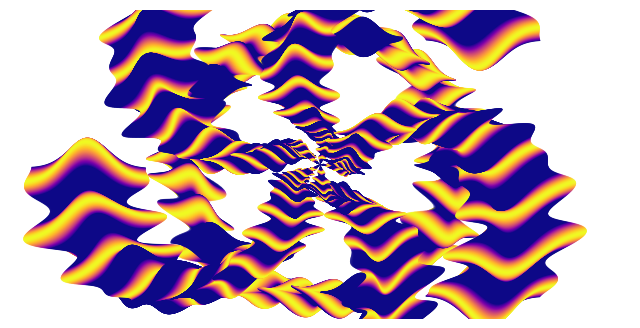

Python code for this plot:
import numpy as np
import matplotlib.pyplot as plt

def base_shape(num_points=200):
    """
    Returns x, y_top, y_bottom for a lobed shape.
    In this example, we use a Gaussian-like shape: y = exp(-x^2).
    """
    x = np.linspace(-2, 2, num_points)
    y = np.exp(-x**2)
    return x, y, -y

def transform(x, y, 
              offset_x=0.0, 
              offset_y=0.0, 
              scale_x=1.0, 
              scale_y=1.0, 
              theta=0.0):
    """
    Applies translation, scaling, and rotation to an array of coordinates.
    x, y should be 1D arrays of the same length.
    """
    # Scale
    x_s = x * scale_x
    y_s = y * scale_y
    # Rotate
    x_r = x_s * np.cos(theta) - y_s * np.sin(theta)
    y_r = x_s * np.sin(theta) + y_s * np.cos(theta)
    # Translate
    x_t = x_r + offset_x
    y_t = y_r + offset_y
    return x_t, y_t

# --- Main plotting routine ---
fig, ax = plt.subplots(figsize=(8, 4))

# Get our base shape
x_base, y_top_base, y_bot_base = base_shape(num_points=300)

# Number of shapes to plot
n_shapes=2000

# Use a color map across all shapes
import matplotlib.cm as cm

my_cmap = cm.get_cmap('plasma')
colors = plt.cm.plasma(np.linspace(0, 1, n_shapes))

# Track the overall min/max for x and y so we can set the axis limits
min_x, max_x = float('inf'), float('-inf')
min_y, max_y = float('inf'), float('-inf')

R=10
freq=5
inc=2*np.pi/freq
partition=n_shapes//freq

lss=[]

offset_x, offset_y, scale_x, scale_y, rotation_deg = 0, 0, 1, 1, 0
globals = [offset_x, offset_y, scale_x, scale_y, rotation_deg]

def offx(offset_x, R, iter, n_shapes):
    return offset_x + R*np.cos(2*np.pi*(iter/n_shapes)+inc*j)*(1-(iter/n_shapes))-1

def offy(offset_y, R, iter, n_shapes):
    return offset_y-0.25 + R*np.sin(2*np.pi*(iter/n_shapes)+inc*j)*(1-(iter/n_shapes))

def scalx(scale_x, freq, iter, partition, n_shapes):
    return scale_x + abs(np.sin((abs(freq*0.1))*2*np.pi*(iter/partition))*np.sin((abs(freq*3))*2*np.pi*(iter/n_shapes))+1)

def scaly(scale_y, freq, iter, partition, n_shapes):
    return scale_y + abs(np.cos((abs(freq*0.1))*2*np.pi*(iter/partition))*np.sin((abs(freq*3))*2*np.pi*(iter/n_shapes))+1)

def rot(rotation_deg, iter, n_shapes):
    return rotation_deg + (np.pi/9)*np.sin(2*np.pi*(iter/n_shapes))


# offset_x = R*np.cos(2*np.pi*(iter/num1)+inc*j)*(1-(iter/num1))-1
# offset_y = R*np.sin(2*np.pi*(iter/num1)+inc*j)*(1-(iter/num1))
# scale_x  = abs(np.sin((abs(freq*0.1))*2*np.pi*(iter/num1))*np.sin((abs(freq*3))*2*np.pi*(iter/num1))+1)
# scale_y  = abs(np.cos((abs(freq*0.1))*2*np.pi*(iter/num1))*np.sin((abs(freq*3))*2*np.pi*(iter/num1))+1)

for i in range(partition):

    #first transform set
    for j in range(freq):
        # Define how the offset, scaling, and rotation vary with i
        offset_x = R*np.cos(2*np.pi*(i/n_shapes)+inc*j)
        offset_y = R*np.sin(2*np.pi*(i/n_shapes)+inc*j)
        scale_x  = 0.5*np.sin((freq+0.25)*2*np.pi*(i/partition))+1
        scale_y  = 0.5*np.sin((freq+0.25)*2*np.pi*(i/partition))+1
        rotation_deg = (np.pi/9)*np.sin(2*np.pi*(i/partition))

        # Apply transform to top and bottom curves
        x_top, y_top = transform(x_base, y_top_base,
                                offset_x, offset_y,
                                scale_x, scale_y,
                                rotation_deg)
        x_bot, y_bot = transform(x_base, y_bot_base,
                                offset_x, offset_y,
                                scale_x, scale_y,
                                rotation_deg)
        
        # If the shape got flipped in x, reorder so fill_between works properly
        if x_top[0] > x_top[-1]:
            x_top, y_top = x_top[::-1], y_top[::-1]
            x_bot, y_bot = x_bot[::-1], y_bot[::-1]

        # Fill between the top and bottom curves
        ax.fill_between(x_top, y_top, y_bot, color=my_cmap(np.sin(10*np.pi*(i/partition))), alpha=1, linewidth=0)


        #int((int((n_shapes-1)*np.sin((i/tau)*np.pi))+1)*0.5)
        # Track min/max of all x and y
        min_x = min(min_x, x_top.min(), x_bot.min())
        max_x = max(max_x, x_top.max(), x_bot.max())
        min_y = min(min_y, y_top.min(), y_bot.min())
        max_y = max(max_y, y_top.max(), y_bot.max())

        
        if i == partition-1:
            for iter in range(n_shapes):
                
                ###second transform

                offset_x0 = offx(offset_x, R, iter, n_shapes)
                offset_y0 = offy(offset_y, R, iter, n_shapes)
                scale_x0  = scalx(scale_x, freq, iter, partition, n_shapes)*0.85  
                scale_y0  = scaly(scale_y, freq, iter, partition, n_shapes)*0.85
                rotation_deg0 = rot(rotation_deg, iter, n_shapes)
                # offset_x = R*np.cos(2*np.pi*(i/n_shapes)+inc*j) 
                # offset_y = R*np.sin(2*np.pi*(i/n_shapes)+inc*j)
                # scale_x  = 0.5*np.sin((freq+0.25)*2*np.pi*(i/partition))+1
                # scale_y  = 0.5*np.sin((freq+0.25)*2*np.pi*(i/partition))+1
                # rotation_deg = (np.pi/9)*np.sin(2*np.pi*(i/partition))

                ###

                        # Apply transform to top and bottom curves
                x_top, y_top = transform(x_base, y_top_base,
                                        offset_x0, offset_y0,
                                        scale_x0, scale_y0,
                                        rotation_deg0)
                x_bot, y_bot = transform(x_base, y_bot_base,
                                        offset_x0, offset_y0,
                                        scale_x0, scale_y0,
                                        rotation_deg0)
                
                # If the shape got flipped in x, reorder so fill_between works properly
                if x_top[0] > x_top[-1]:
                    x_top, y_top = x_top[::-1], y_top[::-1]
                    x_bot, y_bot = x_bot[::-1], y_bot[::-1]

                ax.fill_between(x_top*(1-(iter/n_shapes)), y_top*(1-(iter/n_shapes)), y_bot*(1-(iter/n_shapes)), color=my_cmap(np.sin(30*np.pi*(iter/n_shapes))), alpha=1, linewidth=0, zorder=2)


# Now set the axis limits based on min/max valuesnp.sin(30*np.pi*(iter/num1))
ax.set_xlim(min_x, max_x)
ax.set_ylim(min_y, max_y)
ax.set_aspect('equal', 'datalim')
plt.axis('off')

plt.show()
